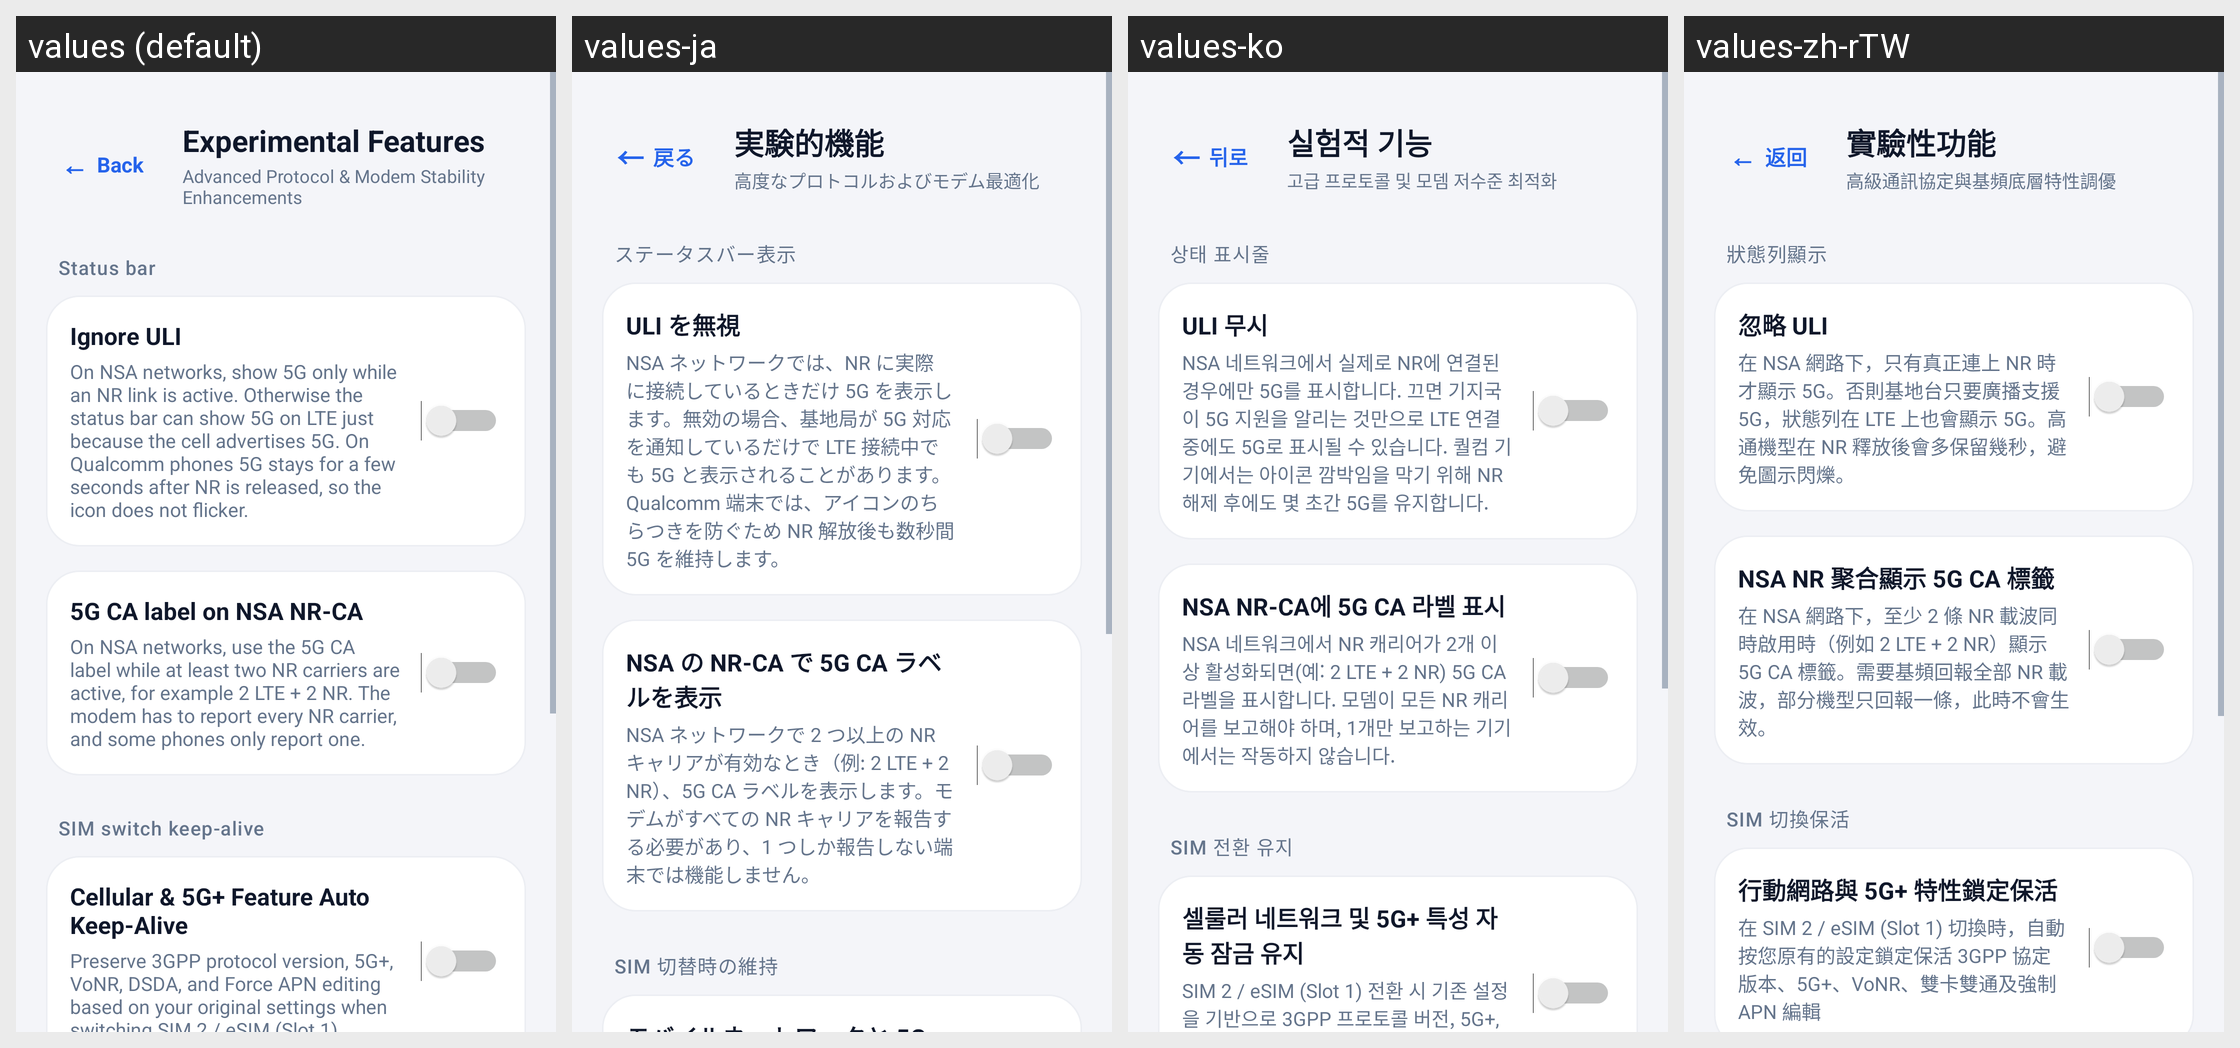

For this localized Android screen grid, give each drawn string resource with its value in every locale shown.
Android screen res/layout/activity_experimental.xml rendered under 4 locales, left to right: values (default), values-ja, values-ko, values-zh-rTW. Device: Nexus 5 (rendered at 1080×1920; each locale shown at half size, 540×960, under a caption strip naming it); theme AppTheme.
Other locales in the repository, not shown: values-zh-rCN, values-zh-rHK.
Strings drawn on this screen, with the default value and each locale's value (text and hints the layout hard-codes, and strings that could not be matched under every locale, appear in the picture but are not listed):

btn_back
  values: Back
  values-ja: 戻る
  values-ko: 뒤로
  values-zh-rTW: 返回

title_experimental
  values: Experimental Features
  values-ja: 実験的機能
  values-ko: 실험적 기능
  values-zh-rTW: 實驗性功能

subtitle_experimental
  values: Advanced Protocol & Modem Stability Enhancements
  values-ja: 高度なプロトコルおよびモデム最適化
  values-ko: 고급 프로토콜 및 모뎀 저수준 최적화
  values-zh-rTW: 高級通訊協定與基頻底層特性調優

section_status_bar
  values: Status bar
  values-ja: ステータスバー表示
  values-ko: 상태 표시줄
  values-zh-rTW: 狀態列顯示

pref_ignore_uli_title
  values: Ignore ULI
  values-ja: ULI を無視
  values-ko: ULI 무시
  values-zh-rTW: 忽略 ULI

pref_ignore_uli_desc
  values: On NSA networks, show 5G only while an NR link is active. Otherwise the status bar can show 5G on LTE just because the cell advertises 5G. On Qualcomm phones 5G stays for a few seconds after NR is released, so the icon does not flicker.
  values-ja: NSA ネットワークでは、NR に実際に接続しているときだけ 5G を表示します。無効の場合、基地局が 5G 対応を通知しているだけで LTE 接続中でも 5G と表示されることがあります。Qualcomm 端末では、アイコンのちらつきを防ぐため NR 解放後も数秒間 5G を維持します。
  values-ko: NSA 네트워크에서 실제로 NR에 연결된 경우에만 5G를 표시합니다. 끄면 기지국이 5G 지원을 알리는 것만으로 LTE 연결 중에도 5G로 표시될 수 있습니다. 퀄컴 기기에서는 아이콘 깜박임을 막기 위해 NR 해제 후에도 몇 초간 5G를 유지합니다.
  values-zh-rTW: 在 NSA 網路下，只有真正連上 NR 時才顯示 5G。否則基地台只要廣播支援 5G，狀態列在 LTE 上也會顯示 5G。高通機型在 NR 釋放後會多保留幾秒，避免圖示閃爍。

pref_nsa_nr_ca_title
  values: 5G CA label on NSA NR-CA
  values-ja: NSA の NR-CA で 5G CA ラベルを表示
  values-ko: NSA NR-CA에 5G CA 라벨 표시
  values-zh-rTW: NSA NR 聚合顯示 5G CA 標籤

pref_nsa_nr_ca_desc
  values: On NSA networks, use the 5G CA label while at least two NR carriers are active, for example 2 LTE + 2 NR. The modem has to report every NR carrier, and some phones only report one.
  values-ja: NSA ネットワークで 2 つ以上の NR キャリアが有効なとき（例: 2 LTE + 2 NR）、5G CA ラベルを表示します。モデムがすべての NR キャリアを報告する必要があり、1 つしか報告しない端末では機能しません。
  values-ko: NSA 네트워크에서 NR 캐리어가 2개 이상 활성화되면(예: 2 LTE + 2 NR) 5G CA 라벨을 표시합니다. 모뎀이 모든 NR 캐리어를 보고해야 하며, 1개만 보고하는 기기에서는 작동하지 않습니다.
  values-zh-rTW: 在 NSA 網路下，至少 2 條 NR 載波同時啟用時（例如 2 LTE + 2 NR）顯示 5G CA 標籤。需要基頻回報全部 NR 載波，部分機型只回報一條，此時不會生效。

section_keep_alive
  values: SIM switch keep-alive
  values-ja: SIM 切替時の維持
  values-ko: SIM 전환 유지
  values-zh-rTW: SIM 切換保活
